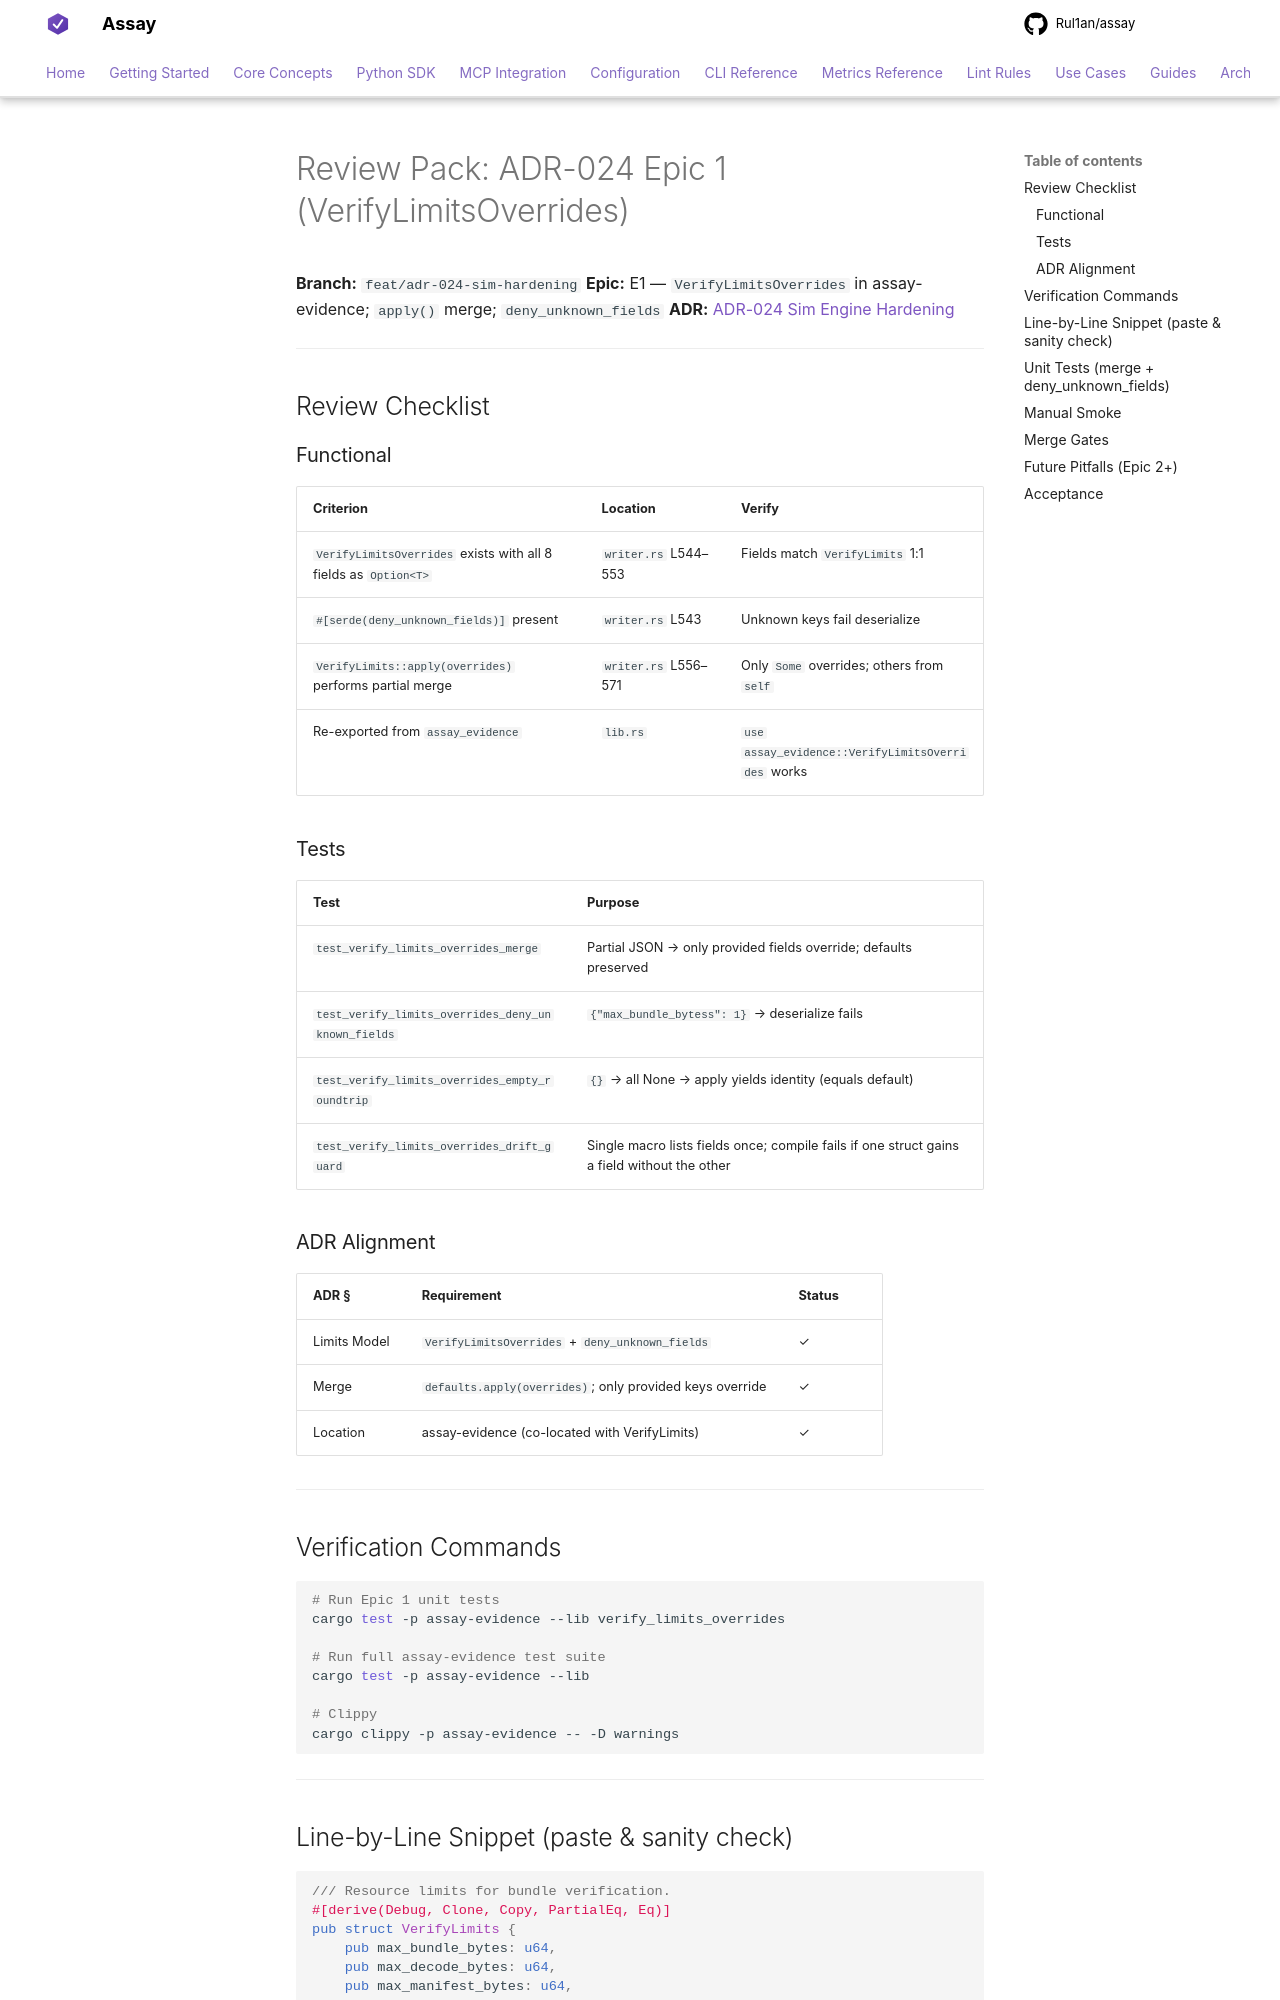

repository: Rul1an/assay · page: architecture/VERIFICATION-ADR-024-E1/index.html · generator: mkdocs

# Review Pack: ADR-024 Epic 1 (VerifyLimitsOverrides)

**Branch:** `feat/adr-024-sim-hardening`
**Epic:** E1 — `VerifyLimitsOverrides` in assay-evidence; `apply()` merge; `deny_unknown_fields`
**ADR:** [ADR-024 Sim Engine Hardening](./ADR-024-Sim-Engine-Hardening.md)

---

## Review Checklist

### Functional

| Criterion | Location | Verify |
|-----------|----------|--------|
| `VerifyLimitsOverrides` exists with all 8 fields as `Option<T>` | `writer.rs` L544–553 | Fields match `VerifyLimits` 1:1 |
| `#[serde(deny_unknown_fields)]` present | `writer.rs` L543 | Unknown keys fail deserialize |
| `VerifyLimits::apply(overrides)` performs partial merge | `writer.rs` L556–571 | Only `Some` overrides; others from `self` |
| Re-exported from `assay_evidence` | `lib.rs` | `use assay_evidence::VerifyLimitsOverrides` works |

### Tests

| Test | Purpose |
|------|---------|
| `test_verify_limits_overrides_merge` | Partial JSON → only provided fields override; defaults preserved |
| `test_verify_limits_overrides_deny_unknown_fields` | `{"max_bundle_bytess": 1}` → deserialize fails |
| `test_verify_limits_overrides_empty_roundtrip` | `{}` → all None → apply yields identity (equals default) |
| `test_verify_limits_overrides_drift_guard` | Single macro lists fields once; compile fails if one struct gains a field without the other |

### ADR Alignment

| ADR § | Requirement | Status |
|-------|-------------|--------|
| Limits Model | `VerifyLimitsOverrides` + `deny_unknown_fields` | ✓ |
| Merge | `defaults.apply(overrides)`; only provided keys override | ✓ |
| Location | assay-evidence (co-located with VerifyLimits) | ✓ |

---

## Verification Commands

```bash
# Run Epic 1 unit tests
cargo test -p assay-evidence --lib verify_limits_overrides

# Run full assay-evidence test suite
cargo test -p assay-evidence --lib

# Clippy
cargo clippy -p assay-evidence -- -D warnings
```

---
